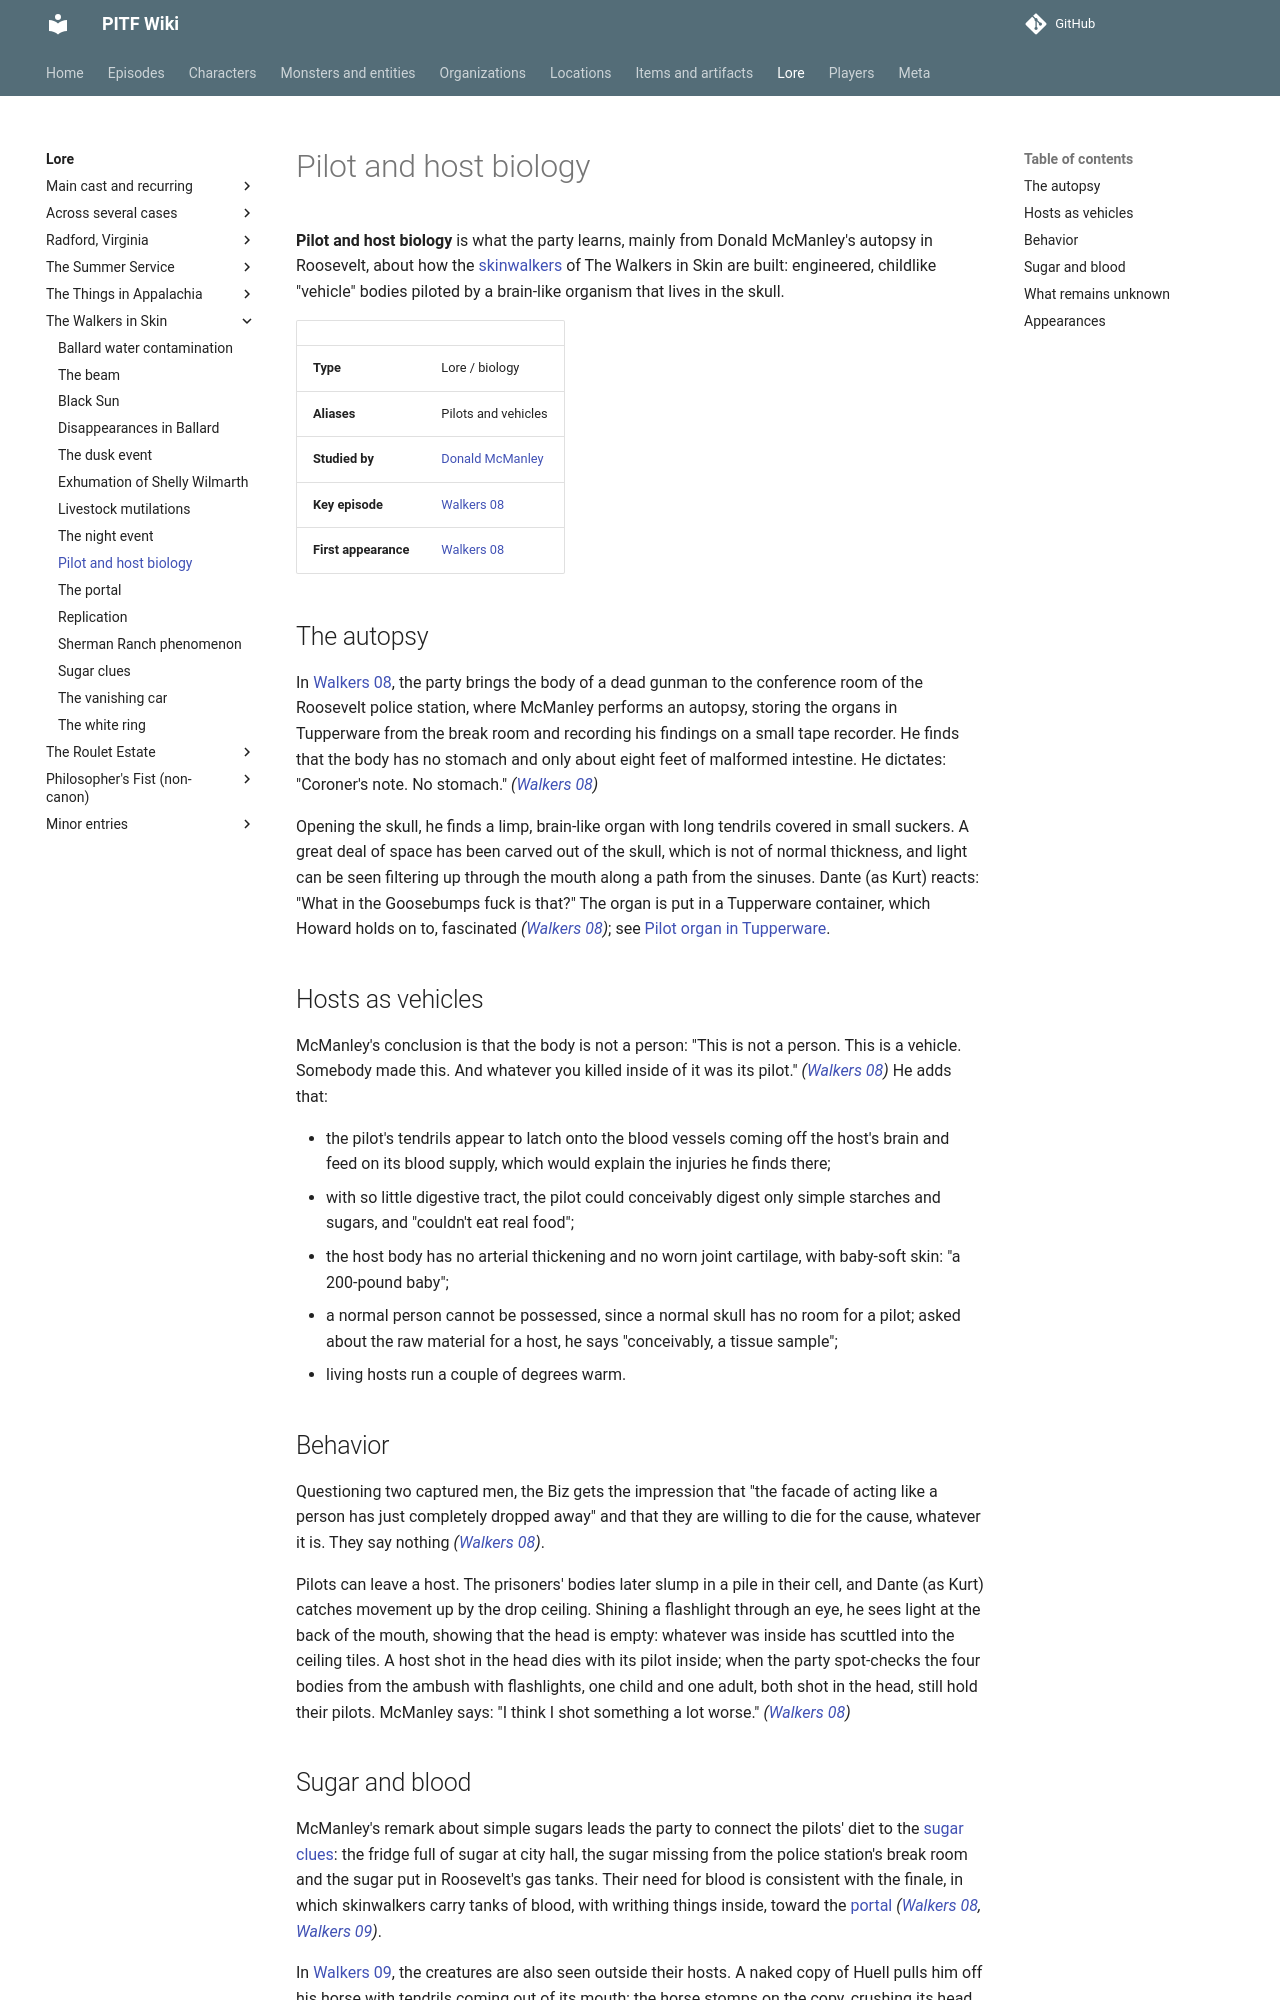

repository: AndreTInfante/pitf-wiki · page: lore/pilot-and-host-biology/index.html · generator: mkdocs

# Pilot and host biology

**Pilot and host biology** is what the party learns, mainly from Donald McManley's autopsy in Roosevelt, about how the [skinwalkers](../monsters/skinwalkers.md) of The Walkers in Skin are built: engineered, childlike "vehicle" bodies piloted by a brain-like organism that lives in the skull.

| | |
|---|---|
| **Type** | Lore / biology |
| **Aliases** | Pilots and vehicles |
| **Studied by** | [Donald McManley](../characters/donald-mcmanley.md) |
| **Key episode** | [Walkers 08](../episodes/walkers-in-skin/08.md) |
| **First appearance** | [Walkers 08](../episodes/walkers-in-skin/08.md) |

## The autopsy

In [Walkers 08](../episodes/walkers-in-skin/08.md), the party brings the body of a dead gunman to the conference room of the Roosevelt police station, where McManley performs an autopsy, storing the organs in Tupperware from the break room and recording his findings on a small tape recorder. He finds that the body has no stomach and only about eight feet of malformed intestine. He dictates: "Coroner's note. No stomach." *([Walkers 08](../episodes/walkers-in-skin/08.md))*

Opening the skull, he finds a limp, brain-like organ with long tendrils covered in small suckers. A great deal of space has been carved out of the skull, which is not of normal thickness, and light can be seen filtering up through the mouth along a path from the sinuses. Dante (as Kurt) reacts: "What in the Goosebumps fuck is that?" The organ is put in a Tupperware container, which Howard holds on to, fascinated *([Walkers 08](../episodes/walkers-in-skin/08.md))*; see [Pilot organ in Tupperware](../items/pilot-organ.md).

## Hosts as vehicles

McManley's conclusion is that the body is not a person: "This is not a person. This is a vehicle. Somebody made this. And whatever you killed inside of it was its pilot." *([Walkers 08](../episodes/walkers-in-skin/08.md))* He adds that:

- the pilot's tendrils appear to latch onto the blood vessels coming off the host's brain and feed on its blood supply, which would explain the injuries he finds there;
- with so little digestive tract, the pilot could conceivably digest only simple starches and sugars, and "couldn't eat real food";
- the host body has no arterial thickening and no worn joint cartilage, with baby-soft skin: "a 200-pound baby";
- a normal person cannot be possessed, since a normal skull has no room for a pilot; asked about the raw material for a host, he says "conceivably, a tissue sample";
- living hosts run a couple of degrees warm.

## Behavior

Questioning two captured men, the Biz gets the impression that "the facade of acting like a person has just completely dropped away" and that they are willing to die for the cause, whatever it is. They say nothing *([Walkers 08](../episodes/walkers-in-skin/08.md))*.

Pilots can leave a host. The prisoners' bodies later slump in a pile in their cell, and Dante (as Kurt) catches movement up by the drop ceiling. Shining a flashlight through an eye, he sees light at the back of the mouth, showing that the head is empty: whatever was inside has scuttled into the ceiling tiles. A host shot in the head dies with its pilot inside; when the party spot-checks the four bodies from the ambush with flashlights, one child and one adult, both shot in the head, still hold their pilots. McManley says: "I think I shot something a lot worse." *([Walkers 08](../episodes/walkers-in-skin/08.md))*
